Run: headless pygame with SDL's dummy video driver; simulated clock (each Clock.tick advances the game by its frame time, no real sleeping); random seed 0; keys injected as events and as key.get_pressed() state; no mouse input.
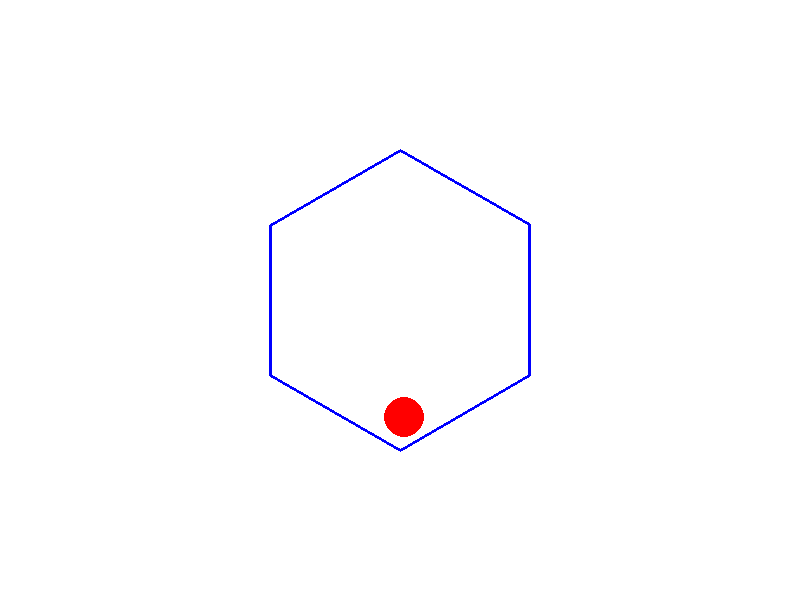
Frame 1 of 4 · flips 1–60 · no input
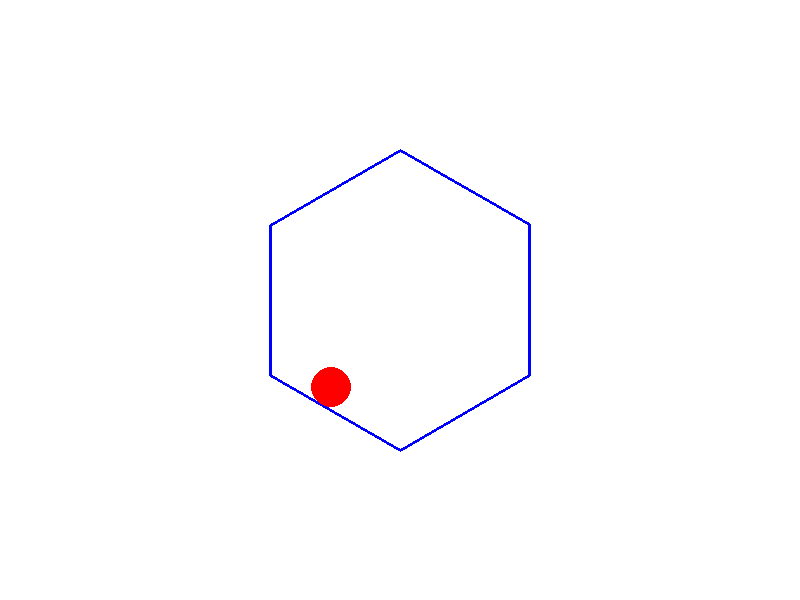
Frame 2 of 4 · flips 61–180 · tapped SPACE, RETURN · held RIGHT (→), D
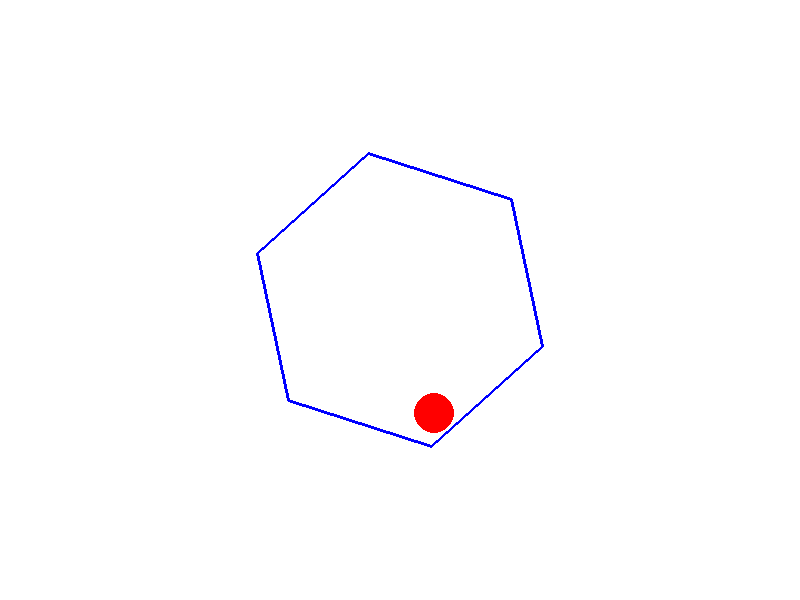
Frame 3 of 4 · flips 181–300 · held DOWN (↓), S
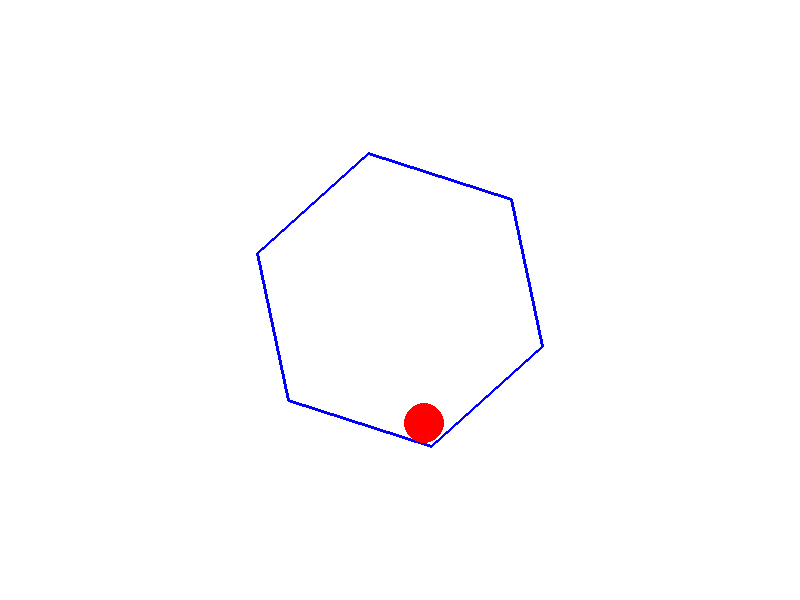
Frame 4 of 4 · flips 301–420 · held LEFT (←), A, UP (↑), W

The pygame program that drew these frames:

import pygame
import math
import random

# Initialize Pygame
pygame.init()

# Screen dimensions
WIDTH, HEIGHT = 800, 600
screen = pygame.display.set_mode((WIDTH, HEIGHT))
pygame.display.set_caption("Bouncing Ball in Spinning Hexagon")

# Colors
WHITE = (255, 255, 255)
BLACK = (0, 0, 0)
RED = (255, 0, 0)
BLUE = (0, 0, 255)

# Hexagon parameters
HEXAGON_RADIUS = 150
HEXAGON_LINE_WIDTH = 3
HEXAGON_COLOR = BLUE
HEXAGON_CENTER = (WIDTH // 2, HEIGHT // 2)
HEXAGON_ROTATION_SPEED = 0.5  # degrees per frame
HEXAGON_ROTATION_DIRECTION = 1 # 1 for clockwise, -1 for counterclockwise

# Ball parameters
BALL_RADIUS = 20
BALL_COLOR = RED
BALL_START_X = WIDTH // 2
BALL_START_Y = HEIGHT // 2
BALL_MASS = 1  # Adjust for realistic bounce
BALL_RESTITUTION = 0.8  # Adjust for bounce damping (0 to 1)
GRAVITY = 0.5  # Adjust for gravity strength

# Ball initial state
ball_x = BALL_START_X
ball_y = BALL_START_Y
ball_velocity_x = random.uniform(-5, 5)
ball_velocity_y = random.uniform(-5, 5)

# Rotation angle
hexagon_angle = 0

def calculate_hexagon_points(center_x, center_y, radius, angle):
    """Calculates the vertices of a hexagon based on center, radius, and rotation."""
    points = []
    for i in range(6):
        angle_rad = math.radians(angle + i * 60)  # 60 degrees between vertices
        x = center_x + radius * math.cos(angle_rad)
        y = center_y + radius * math.sin(angle_rad)
        points.append((x, y))
    return points

def is_point_inside_hexagon(x, y, hexagon_points):
    """Determines if a point is inside a hexagon using the winding number algorithm."""
    winding_number = 0
    for i in range(len(hexagon_points)):
        x1, y1 = hexagon_points[i]
        x2, y2 = hexagon_points[(i + 1) % len(hexagon_points)]

        if y1 <= y:
            if y2 > y:
                if (x2 - x1) * (y - y1) - (x - x1) * (y2 - y1) > 0:
                    winding_number += 1
        else:
            if y2 <= y:
                if (x2 - x1) * (y - y1) - (x - x1) * (y2 - y1) < 0:
                    winding_number -= 1

    return winding_number != 0


# Game loop
running = True
clock = pygame.time.Clock()

while running:
    # Event handling
    for event in pygame.event.get():
        if event.type == pygame.QUIT:
            running = False
        if event.type == pygame.KEYDOWN:
            if event.key == pygame.K_ESCAPE:
                running = False
            if event.key == pygame.K_a:
                HEXAGON_ROTATION_DIRECTION = -1  # Counterclockwise
            if event.key == pygame.K_d:
                HEXAGON_ROTATION_DIRECTION = 1   # Clockwise
            if event.key == pygame.K_UP:
                HEXAGON_ROTATION_SPEED += 0.1
                print(f"Hexagon Rotation Speed: {HEXAGON_ROTATION_SPEED}")
            if event.key == pygame.K_DOWN:
                HEXAGON_ROTATION_SPEED = max(0, HEXAGON_ROTATION_SPEED - 0.1)  # Prevent negative speed
                print(f"Hexagon Rotation Speed: {HEXAGON_ROTATION_SPEED}")
            if event.key == pygame.K_SPACE:
                # Add random force to the ball
                angle = random.uniform(0, 2 * math.pi) #Random angle
                force = random.uniform(5, 15) # Random force magnitude
                ball_velocity_x += force * math.cos(angle)
                ball_velocity_y += force * math.sin(angle)


    # Update game state

    # Rotate the hexagon
    hexagon_angle += HEXAGON_ROTATION_SPEED * HEXAGON_ROTATION_DIRECTION

    # Calculate hexagon vertices
    hexagon_points = calculate_hexagon_points(
        HEXAGON_CENTER[0], HEXAGON_CENTER[1], HEXAGON_RADIUS, hexagon_angle
    )

    # Apply gravity to the ball
    ball_velocity_y += GRAVITY

    # Update ball position
    ball_x += ball_velocity_x
    ball_y += ball_velocity_y

    # Collision detection and response (Hexagon edges)
    for i in range(len(hexagon_points)):
        x1, y1 = hexagon_points[i]
        x2, y2 = hexagon_points[(i + 1) % len(hexagon_points)]

        # Calculate distance from ball center to the line segment
        dx = x2 - x1
        dy = y2 - y1
        if dx == 0 and dy == 0:  # Handle case where points are the same
            continue # skip to next point
        t = ((ball_x - x1) * dx + (ball_y - y1) * dy) / (dx * dx + dy * dy)

        # Clamp t to the range [0, 1] to find the closest point on the segment
        t = max(0, min(1, t))
        closest_x = x1 + t * dx
        closest_y = y1 + t * dy

        distance = math.sqrt((ball_x - closest_x) ** 2 + (ball_y - closest_y) ** 2)

        if distance <= BALL_RADIUS:
            # Collision detected!
            # Calculate normal vector (perpendicular to the line)
            normal_x = -(y2 - y1)
            normal_y = dx

            # Normalize the normal vector
            normal_length = math.sqrt(normal_x**2 + normal_y**2)
            normal_x /= normal_length
            normal_y /= normal_length

            # Calculate relative velocity
            relative_velocity_x = ball_velocity_x
            relative_velocity_y = ball_velocity_y

            # Calculate dot product of relative velocity and normal vector
            dot_product = relative_velocity_x * normal_x + relative_velocity_y * normal_y

            # Calculate impulse (change in momentum)
            impulse = (1 + BALL_RESTITUTION) * dot_product * BALL_MASS

            # Update ball velocity
            ball_velocity_x -= impulse * normal_x / BALL_MASS
            ball_velocity_y -= impulse * normal_y / BALL_MASS

            # Move the ball slightly out of the collision to prevent sticking
            ball_x += normal_x * (BALL_RADIUS - distance)
            ball_y += normal_y * (BALL_RADIUS - distance)

    # Keep the ball inside the hexagon
    if not is_point_inside_hexagon(ball_x, ball_y, hexagon_points):
        # Calculate the closest point on the hexagon to the ball
        min_distance = float('inf')
        closest_point = None
        for i in range(len(hexagon_points)):
            x1, y1 = hexagon_points[i]
            x2, y2 = hexagon_points[(i + 1) % len(hexagon_points)]

            dx = x2 - x1
            dy = y2 - y1
            if dx == 0 and dy == 0:
                continue
            t = ((ball_x - x1) * dx + (ball_y - y1) * dy) / (dx * dx + dy * dy)
            t = max(0, min(1, t))
            closest_x = x1 + t * dx
            closest_y = y1 + t * dy
            distance = math.sqrt((ball_x - closest_x) ** 2 + (ball_y - closest_y) ** 2)

            if distance < min_distance:
                min_distance = distance
                closest_point = (closest_x, closest_y)


        if closest_point:
            closest_x, closest_y = closest_point
            # Calculate the normal vector from the closest point on the hexagon to the ball
            normal_x = ball_x - closest_x
            normal_y = ball_y - closest_y

            # Normalize the normal vector
            normal_length = math.sqrt(normal_x**2 + normal_y**2)
            if normal_length > 0: # avoid division by zero
                normal_x /= normal_length
                normal_y /= normal_length

                # Reflect the ball's velocity around the normal
                dot_product = ball_velocity_x * normal_x + ball_velocity_y * normal_y
                ball_velocity_x -= 2 * dot_product * normal_x
                ball_velocity_y -= 2 * dot_product * normal_y

                # Move the ball slightly inside the hexagon
                ball_x = closest_x + normal_x * BALL_RADIUS
                ball_y = closest_y + normal_y * BALL_RADIUS


    # Clear the screen
    screen.fill(WHITE)

    # Draw the hexagon
    pygame.draw.polygon(screen, HEXAGON_COLOR, hexagon_points, HEXAGON_LINE_WIDTH)

    # Draw the ball
    pygame.draw.circle(screen, BALL_COLOR, (int(ball_x), int(ball_y)), BALL_RADIUS)

    # Update the display
    pygame.display.flip()

    # Control frame rate
    clock.tick(60)

# Quit Pygame
pygame.quit()
